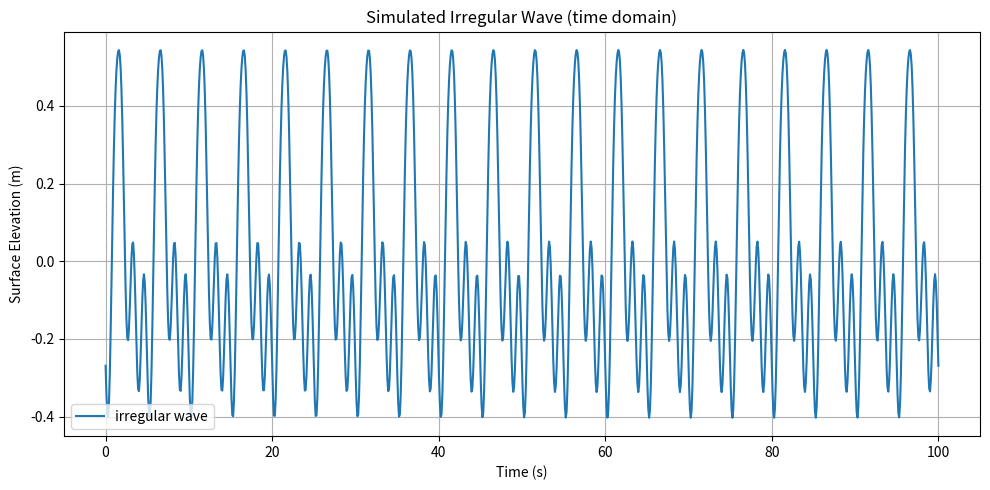

Reproduce this figure in Python.
import numpy as np
import matplotlib.pyplot as plt

# parameters
A = [0.3, 0.2, 0.15, 0.1]   # amplitudes(m)
f = [0.2, 0.4, 0.6, 0.8]  # frequencies(Hz)
phi = np.random.rand(len(A)) * 2 * np.pi  # random phase angeles
omega = 2 * np.pi * np.array(f)  # angular frequencies

# time vector
t = np.linspace(0, 100, 1000)  # 100 seconds, 1000 samples

# superimpose multiple sine waves to create irregular wave
eta = np.zeros_like(t)
for i in range(len(A)):
    eta += A[i] * np.sin(omega[i] * t + phi[i])

#statistics
max_height = np.max(eta) - np.min(eta)
std_dev = np.std(eta)
Hs = 4 * std_dev # approximation using rayleigh distribution

print(f"max height of the wave: {max_height:.2f} m")
print(f"significant wave height (Hs): {Hs:.2f} m")

# plot time series
plt.figure(figsize=(10, 5))
plt.plot(t, eta, label='irregular wave')
plt.title('Simulated Irregular Wave (time domain)')
plt.xlabel('Time (s)')
plt.ylabel('Surface Elevation (m)')
plt.grid(True)
plt.tight_layout()
plt.legend()
plt.show()



